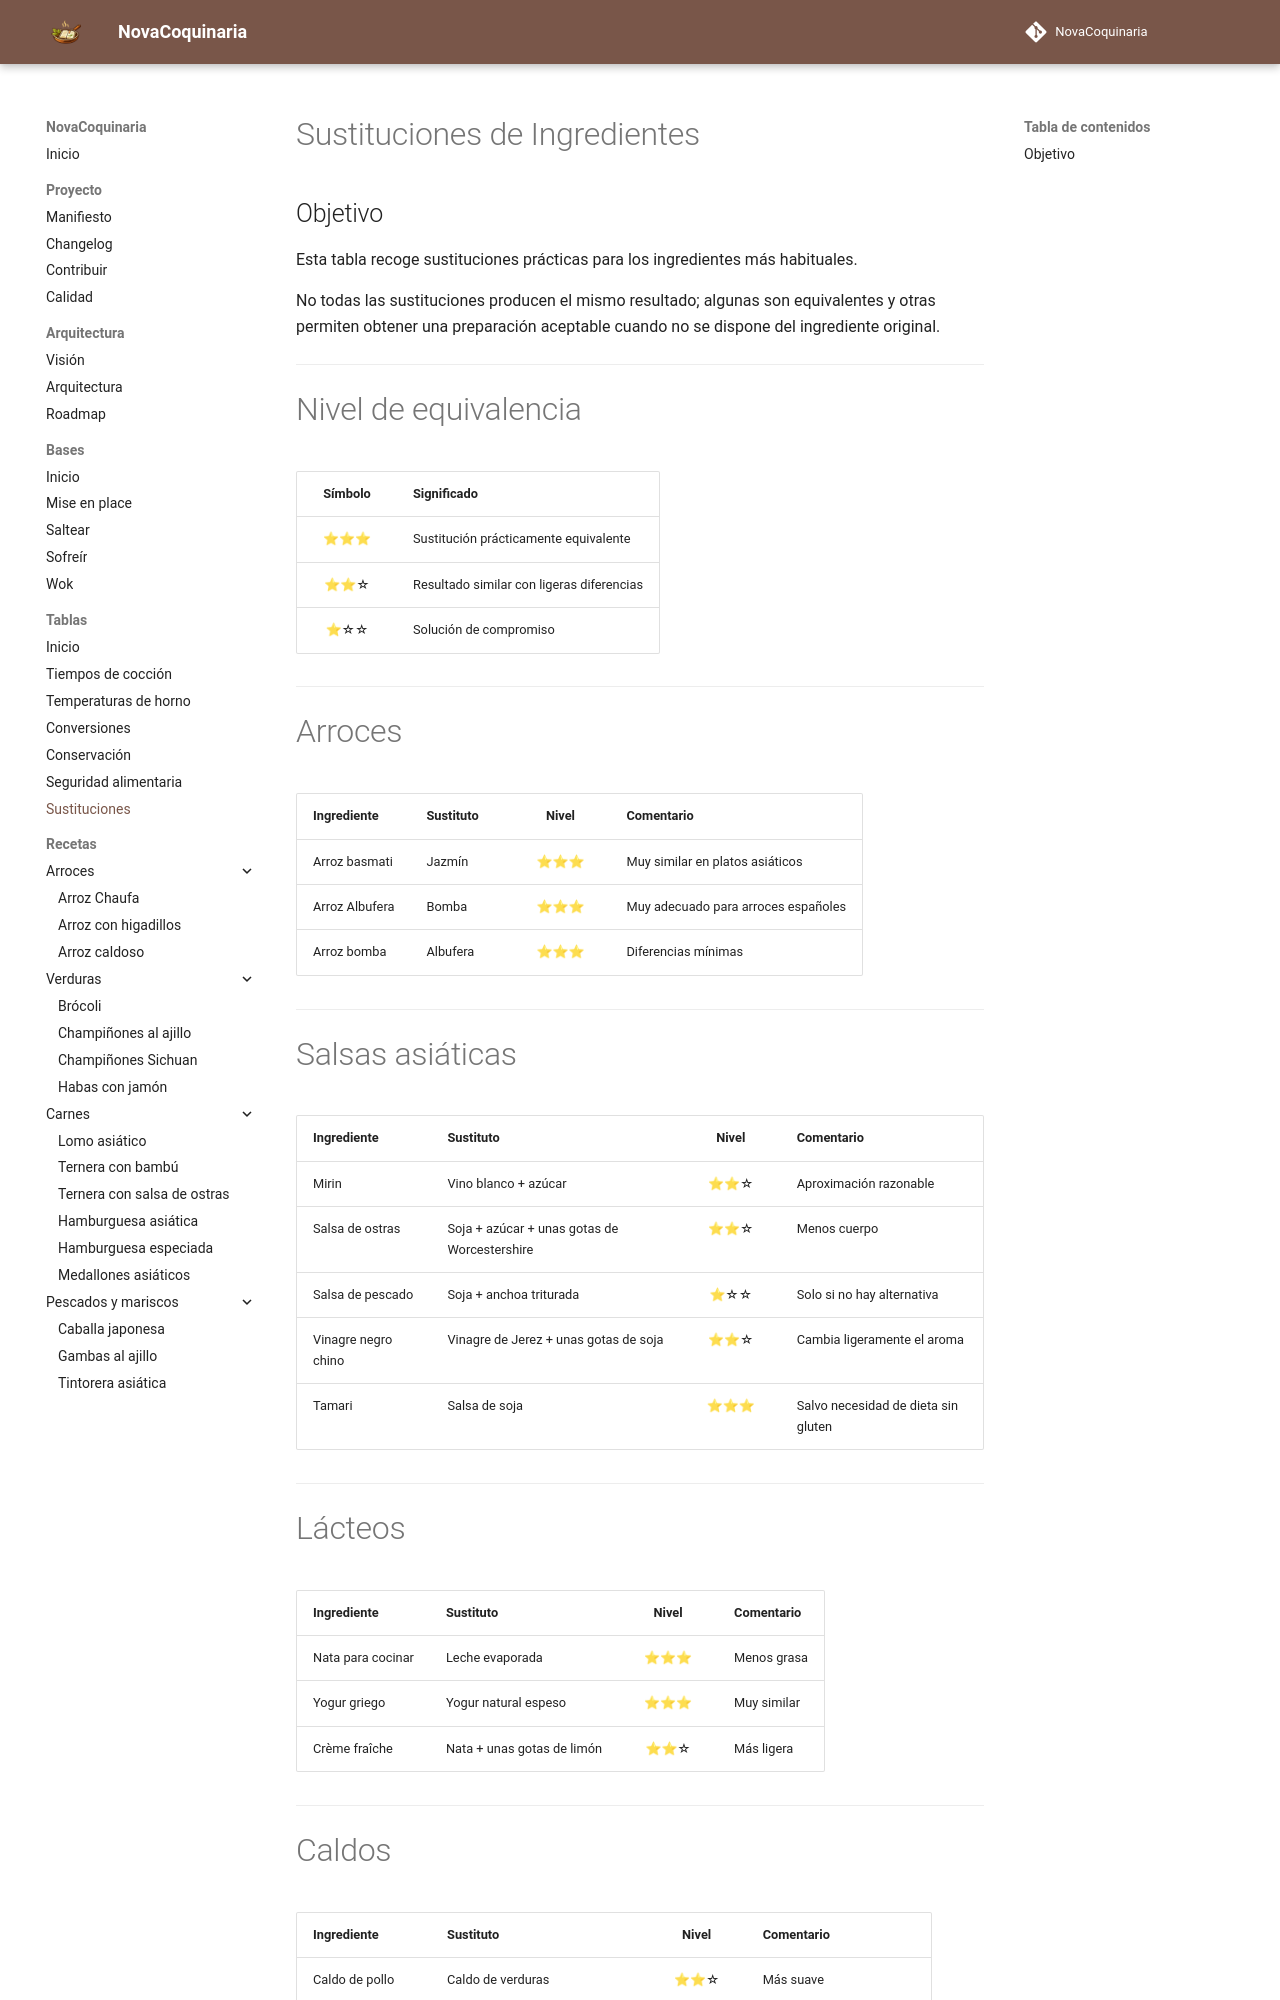

repository: fran-eliot/NovaCoquinaria · page: 98_Tablas/06_Sustituciones/sustituciones_ingredientes.html · generator: mkdocs

---

id: TAB-0004
tipo: tabla
titulo: Sustituciones de ingredientes
categoria: Tablas
estado: estable
version: 1.0.0
ultima_revision: 2026-07-01
etiquetas:
- sustituciones
- ingredientes
- equivalencias
- despensa

---

# Sustituciones de Ingredientes

## Objetivo

Esta tabla recoge sustituciones prácticas para los ingredientes más habituales.

No todas las sustituciones producen el mismo resultado; algunas son equivalentes y otras permiten obtener una preparación aceptable cuando no se dispone del ingrediente original.

---

# Nivel de equivalencia

| Símbolo | Significado                               |
| :-----: | ----------------------------------------- |
|   ⭐⭐⭐   | Sustitución prácticamente equivalente     |
|   ⭐⭐☆   | Resultado similar con ligeras diferencias |
|   ⭐☆☆   | Solución de compromiso                    |

---

# Arroces

| Ingrediente    | Sustituto | Nivel | Comentario                          |
| -------------- | --------- | :---: | ----------------------------------- |
| Arroz basmati  | Jazmín    |  ⭐⭐⭐  | Muy similar en platos asiáticos     |
| Arroz Albufera | Bomba     |  ⭐⭐⭐  | Muy adecuado para arroces españoles |
| Arroz bomba    | Albufera  |  ⭐⭐⭐  | Diferencias mínimas                 |

---

# Salsas asiáticas

| Ingrediente         | Sustituto                                    | Nivel | Comentario                          |
| ------------------- | -------------------------------------------- | :---: | ----------------------------------- |
| Mirin               | Vino blanco + azúcar                         |  ⭐⭐☆  | Aproximación razonable              |
| Salsa de ostras     | Soja + azúcar + unas gotas de Worcestershire |  ⭐⭐☆  | Menos cuerpo                        |
| Salsa de pescado    | Soja + anchoa triturada                      |  ⭐☆☆  | Solo si no hay alternativa          |
| Vinagre negro chino | Vinagre de Jerez + unas gotas de soja        |  ⭐⭐☆  | Cambia ligeramente el aroma         |
| Tamari              | Salsa de soja                                |  ⭐⭐⭐  | Salvo necesidad de dieta sin gluten |

---

# Lácteos

| Ingrediente       | Sustituto                  | Nivel | Comentario  |
| ----------------- | -------------------------- | :---: | ----------- |
| Nata para cocinar | Leche evaporada            |  ⭐⭐⭐  | Menos grasa |
| Yogur griego      | Yogur natural espeso       |  ⭐⭐⭐  | Muy similar |
| Crème fraîche     | Nata + unas gotas de limón |  ⭐⭐☆  | Más ligera  |

---
